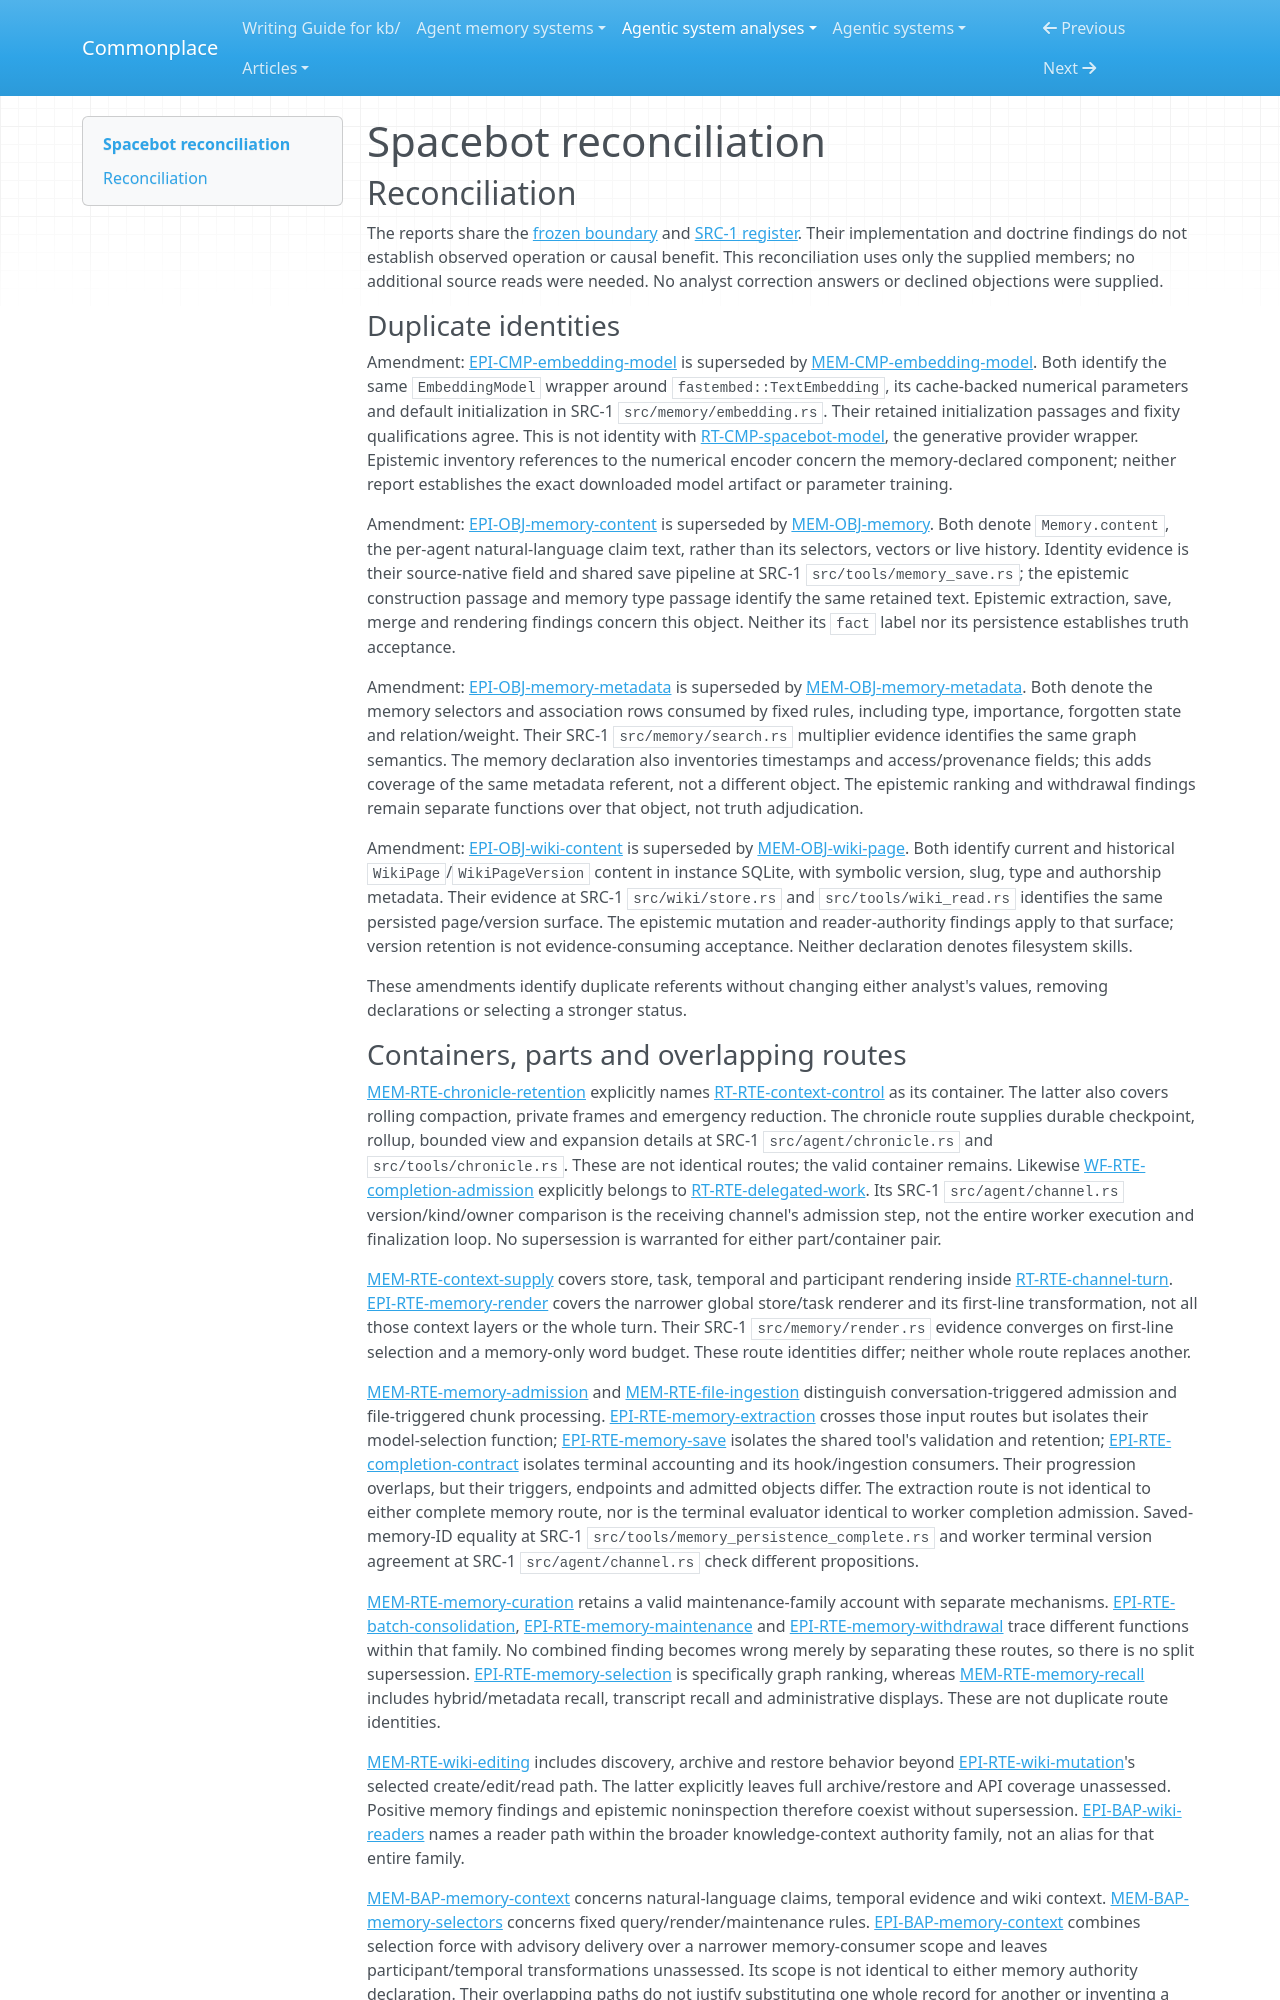

repository: zby/commonplace · page: agentic-system-analyses/retained/spacedriveapp--spacebot/reconciliation/index.html · generator: mkdocs

---
type: agentic-system-analyses/types/agentic-system-reconciliation-report.md
description: "Reconciliation of Spacebot runtime, memory, epistemic and workflow records at commit 5c2ee47b397e09c956dc15000ea576ecd28e92bb."
run-id: AAS-2026-10-14-spacebot-6a954b400f95-01
reviewed-boundary: "5c2ee47b397e09c956dc15000ea576ecd28e92bb"
---

# Spacebot reconciliation

## Reconciliation

The reports share the [frozen boundary](boundary.md#boundary-and-evidence) and [SRC-1 register](boundary.md#source-register). Their implementation and doctrine findings do not establish observed operation or causal benefit. This reconciliation uses only the supplied members; no additional source reads were needed. No analyst correction answers or declined objections were supplied.

### Duplicate identities

Amendment: [EPI-CMP-embedding-model](epistemic.md#epi-cmp-embedding-model) is superseded by [MEM-CMP-embedding-model](memory.md#mem-cmp-embedding-model). Both identify the same `EmbeddingModel` wrapper around `fastembed::TextEmbedding`, its cache-backed numerical parameters and default initialization in SRC-1 `src/memory/embedding.rs`. Their retained initialization passages and fixity qualifications agree. This is not identity with [RT-CMP-spacebot-model](runtime.md#rt-cmp-spacebot-model), the generative provider wrapper. Epistemic inventory references to the numerical encoder concern the memory-declared component; neither report establishes the exact downloaded model artifact or parameter training.

Amendment: [EPI-OBJ-memory-content](epistemic.md#epi-obj-memory-content) is superseded by [MEM-OBJ-memory](memory.md#mem-obj-memory). Both denote `Memory.content`, the per-agent natural-language claim text, rather than its selectors, vectors or live history. Identity evidence is their source-native field and shared save pipeline at SRC-1 `src/tools/memory_save.rs`; the epistemic construction passage and memory type passage identify the same retained text. Epistemic extraction, save, merge and rendering findings concern this object. Neither its `fact` label nor its persistence establishes truth acceptance.

Amendment: [EPI-OBJ-memory-metadata](epistemic.md#epi-obj-memory-metadata) is superseded by [MEM-OBJ-memory-metadata](memory.md#mem-obj-memory-metadata). Both denote the memory selectors and association rows consumed by fixed rules, including type, importance, forgotten state and relation/weight. Their SRC-1 `src/memory/search.rs` multiplier evidence identifies the same graph semantics. The memory declaration also inventories timestamps and access/provenance fields; this adds coverage of the same metadata referent, not a different object. The epistemic ranking and withdrawal findings remain separate functions over that object, not truth adjudication.

Amendment: [EPI-OBJ-wiki-content](epistemic.md#epi-obj-wiki-content) is superseded by [MEM-OBJ-wiki-page](memory.md#mem-obj-wiki-page). Both identify current and historical `WikiPage`/`WikiPageVersion` content in instance SQLite, with symbolic version, slug, type and authorship metadata. Their evidence at SRC-1 `src/wiki/store.rs` and `src/tools/wiki_read.rs` identifies the same persisted page/version surface. The epistemic mutation and reader-authority findings apply to that surface; version retention is not evidence-consuming acceptance. Neither declaration denotes filesystem skills.

These amendments identify duplicate referents without changing either analyst's values, removing declarations or selecting a stronger status.
